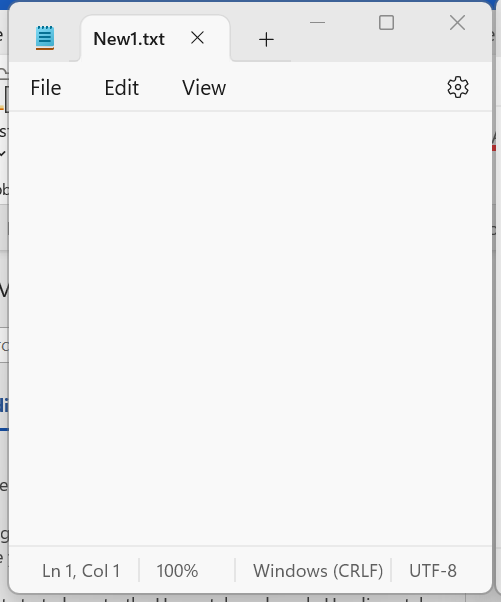
Workflow: Foreach without Parllel

Step 1: Use Application: New1.txt - Notepad in window '*New1.txt*' (notepad.exe)

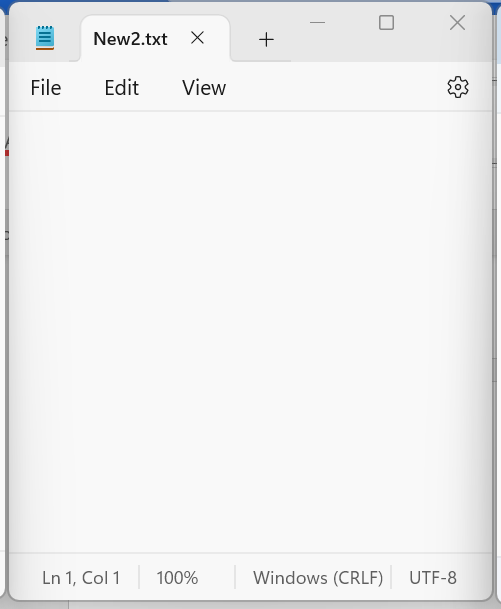
Step 2: Use Application: New2.txt - Notepad in window '*New2.txt - Notepad' (notepad.exe)

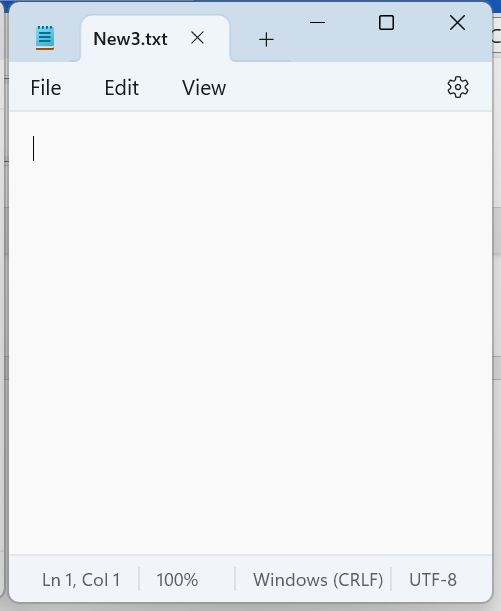
Step 3: Use Application: New3.txt - Notepad in window '*New3.txt - Notepad' (notepad.exe)
